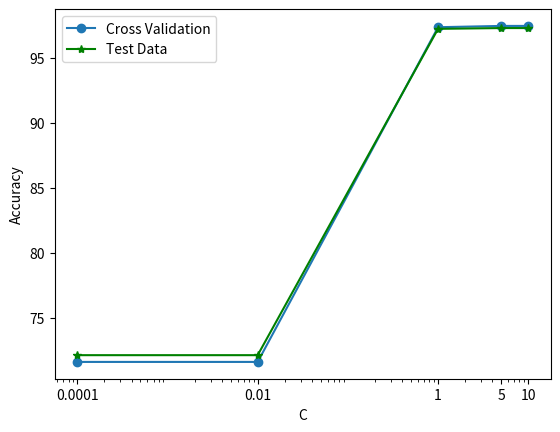

The matplotlib source for this figure:
import matplotlib.pyplot as plt

def plot_crossvalidation():
	fig = plt.figure()
	ax = fig.add_subplot(1,1,1)
	x = [10e-5, 10e-3, 1, 5, 10]
	y_cv = [71.59, 71.59, 97.355, 97.455, 97.455]
	y_test = [72.11, 72.11, 97.23, 97.29, 97.29]
	cv = plt.semilogx(x, y_cv, marker="o", label="Cross Validation")
	test = plt.semilogx(x, y_test, marker="*", color="green", label="Test Data")
	plt.xticks(x, x)
	plt.xlabel("C")
	plt.ylabel("Accuracy")
	ax.legend()

plot_crossvalidation()
plt.show()